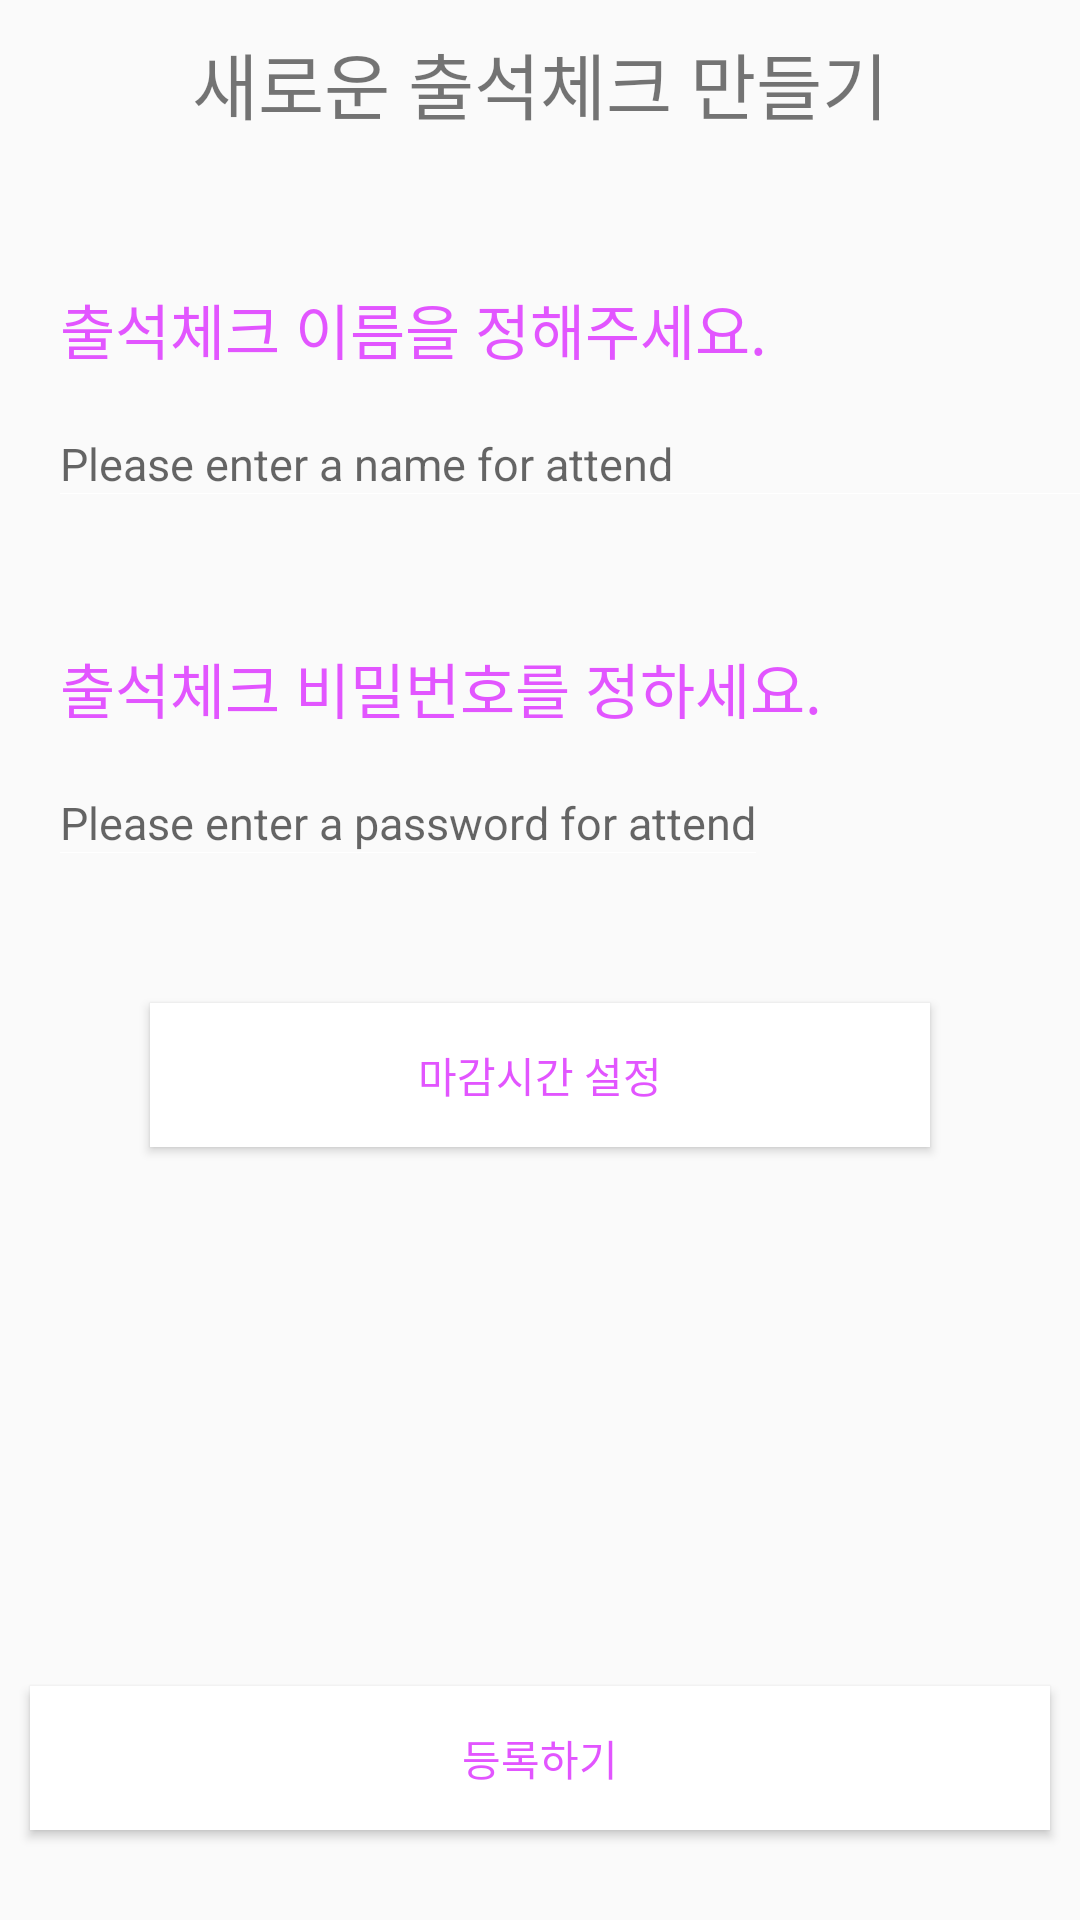

This screen was rendered from an Android layout file. Write that file and the resources it references.
<!-- AndroidManifest.xml: application theme AppTheme -->
<!-- res/layout/activity_attend_details.xml -->
<?xml version="1.0" encoding="utf-8"?>
<LinearLayout xmlns:android="http://schemas.android.com/apk/res/android"
    xmlns:app="http://schemas.android.com/apk/res-auto"
    xmlns:tools="http://schemas.android.com/tools"
    android:layout_width="match_parent"
    android:layout_height="match_parent"
    android:orientation="vertical"
    tools:context=".activity.AttendDetailsActivity">


    <TextView
        android:gravity="center"
        android:layout_marginTop="10dp"
        android:textSize="24sp"
        android:layout_width="match_parent"
        android:layout_height="wrap_content"
        android:text="새로운 출석체크 만들기"/>

    <TextView
        android:layout_marginTop="50dp"
        android:layout_marginLeft="20dp"
        android:layout_width="match_parent"
        android:layout_height="wrap_content"
        android:textSize="20sp"
        android:text="출석체크 이름을 정해주세요."
        android:textColor="@color/button_inner"/>

    <EditText
        android:id="@+id/voteName"
        android:layout_width="match_parent"
        android:layout_height="wrap_content"
        android:layout_marginLeft="20dp"
        android:layout_marginTop="20dp"
        android:background="@drawable/edittext_custom"
        android:ems="10"
        android:hint="Please enter a name for attend"
        android:inputType="textPersonName"
        android:textSize="15sp" />


    <TextView
        android:layout_width="match_parent"
        android:layout_height="wrap_content"
        android:layout_marginLeft="20dp"
        android:layout_marginTop="50dp"
        android:text="출석체크 비밀번호를 정하세요."
        android:textColor="@color/button_inner"
        android:textSize="20sp" />

    <EditText
        android:id="@+id/attendPw"
        android:layout_width="wrap_content"
        android:layout_height="wrap_content"
        android:layout_marginLeft="20dp"
        android:layout_marginTop="20dp"
        android:background="@drawable/edittext_custom"
        android:hint="Please enter a password for attend"
        android:textSize="15sp" />
    <Button
        style="@style/CustomButton"
        android:id="@+id/timeLimit"
        android:layout_width="match_parent"
        android:layout_height="wrap_content"
        android:layout_margin="50dp"
        android:text="마감시간 설정" />

    <TextView
        android:layout_marginLeft="50dp"
        android:layout_width="wrap_content"
        android:layout_height="wrap_content"
        android:id="@+id/Date"
        android:textSize="16sp"/>
    <TextView
        android:layout_marginLeft="50dp"
        android:layout_width="wrap_content"
        android:layout_height="wrap_content"
        android:id="@+id/Time"
        android:textSize="16sp"/>

    <LinearLayout
        android:layout_width="match_parent"
        android:layout_height="wrap_content"
        android:layout_gravity="bottom"
        android:layout_weight="1">

        <Button
            android:layout_gravity="bottom"
            android:layout_margin="10dp"
            android:id="@+id/btnSubmit"
            style="@style/CustomButton"
            android:layout_width="match_parent"
            android:layout_height="wrap_content"
            android:text="등록하기" />
    </LinearLayout>

</LinearLayout>
<!-- resources referenced by this layout -->
<resources>
  <color name="button_inner">#e255ff</color>
  <!-- drawable edittext_custom (drawable) -->
  <?xml version="1.0" encoding="utf-8"?>
  <selector xmlns:android="http://schemas.android.com/apk/res/android">
      <item android:state_enabled="true" android:state_focused="true"
          android:drawable="@drawable/edit_text_underline_activated" />
      <item android:drawable="@drawable/edit_text_underline" />
  </selector>
  <style name="CustomButton" parent="@android:style/Widget.Button">
          <item name="android:background">@color/colorWhite</item>
          <item name="android:textColor">@color/button_inner</item>
          <item name="android:fontFamily">sans-serif-thin</item>
          <item name="android:backgroundTint">#ffffff</item>
          <item name="android:shape">rectangle</item>
          <item name="android:layout_margin">2dp</item>
          <item name="android:layout_width">match_parent</item>
          <item name="android:layout_height">wrap_content</item>
      </style>
  <style name="AppTheme" parent="Theme.AppCompat.Light.NoActionBar">
          
          <item name="colorPrimary">@color/button_inner</item>
          <item name="colorPrimaryDark">@color/button_inner</item>
          <item name="colorAccent">@color/colorAccent</item>
      </style>
  <!-- drawable edit_text_underline_activated (drawable) -->
  <?xml version="1.0" encoding="utf-8"?>
  <layer-list xmlns:android="http://schemas.android.com/apk/res/android">
      <item android:top="-4dp" android:left="-4dp" android:right="-4dp">
          <shape android:shape="rectangle">
              <stroke android:width="1dp" android:color="#ffffff" />
          </shape>
      </item>
  </layer-list>
  <!-- drawable edit_text_underline (drawable) -->
  <?xml version="1.0" encoding="utf-8"?>
  <layer-list xmlns:android="http://schemas.android.com/apk/res/android">
      <item android:top="-20dp" android:left="-10dp" android:right="-10dp">
          <shape android:shape="rectangle">
              <stroke android:width="0.4dp" android:color="#ffffff" />
          </shape>
      </item>
  </layer-list>
  <color name="colorWhite">#ffffff</color>
  <color name="colorAccent">#FF4081</color>
</resources>
